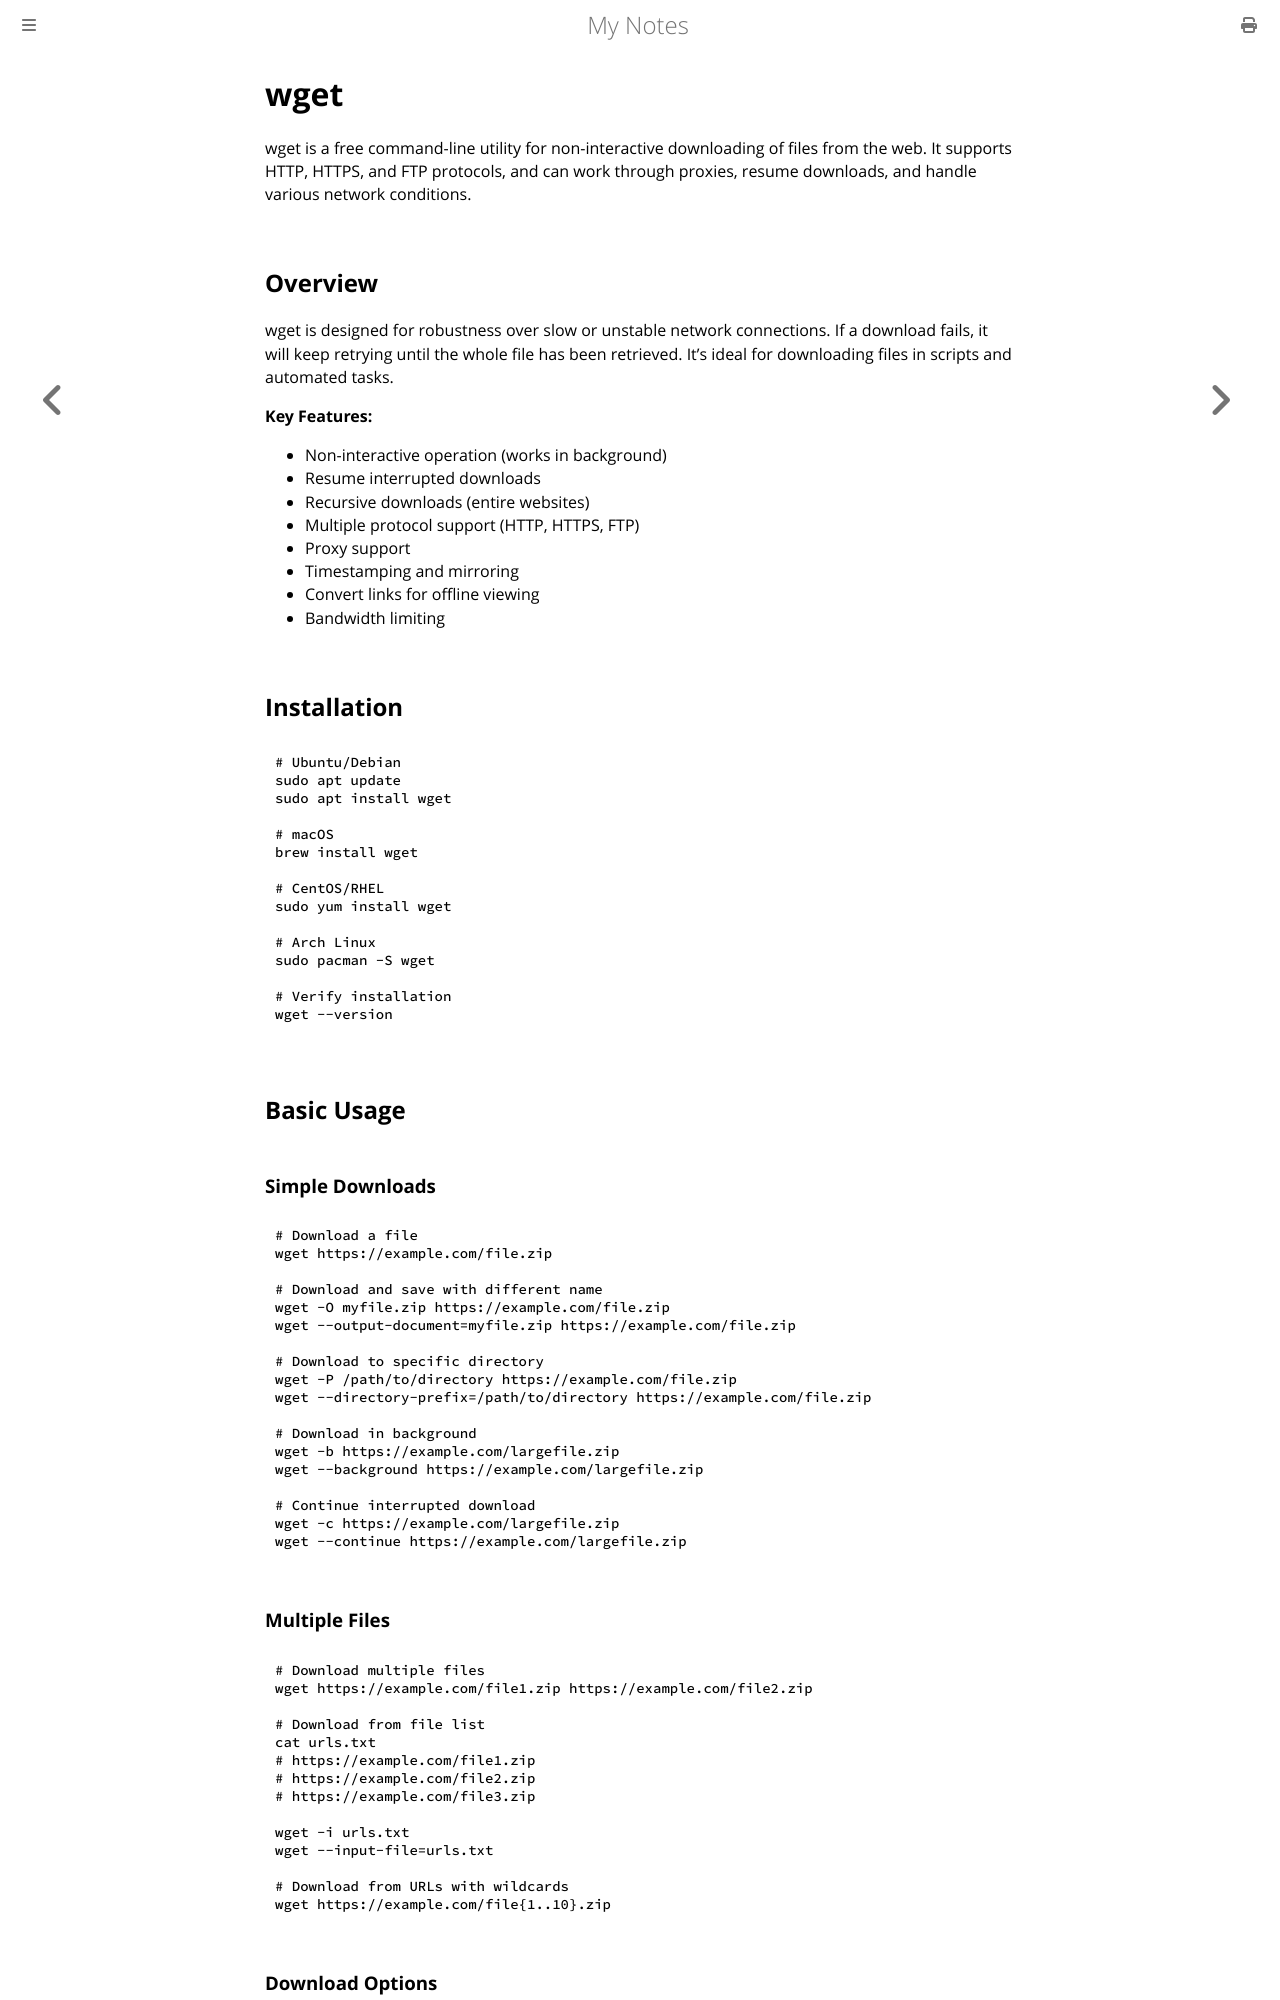

repository: paritystack/notes · page: tools/wget.html · generator: mdbook

# wget

wget is a free command-line utility for non-interactive downloading of files from the web. It supports HTTP, HTTPS, and FTP protocols, and can work through proxies, resume downloads, and handle various network conditions.

## Overview

wget is designed for robustness over slow or unstable network connections. If a download fails, it will keep retrying until the whole file has been retrieved. It's ideal for downloading files in scripts and automated tasks.

**Key Features:**
- Non-interactive operation (works in background)
- Resume interrupted downloads
- Recursive downloads (entire websites)
- Multiple protocol support (HTTP, HTTPS, FTP)
- Proxy support
- Timestamping and mirroring
- Convert links for offline viewing
- Bandwidth limiting

## Installation

```bash
# Ubuntu/Debian
sudo apt update
sudo apt install wget

# macOS
brew install wget

# CentOS/RHEL
sudo yum install wget

# Arch Linux
sudo pacman -S wget

# Verify installation
wget --version
```

## Basic Usage

### Simple Downloads

```bash
# Download a file
wget https://example.com/file.zip

# Download and save with different name
wget -O myfile.zip https://example.com/file.zip
wget --output-document=myfile.zip https://example.com/file.zip

# Download to specific directory
wget -P /path/to/directory https://example.com/file.zip
wget --directory-prefix=/path/to/directory https://example.com/file.zip

# Download in background
wget -b https://example.com/largefile.zip
wget --background https://example.com/largefile.zip

# Continue interrupted download
wget -c https://example.com/largefile.zip
wget --continue https://example.com/largefile.zip
```

### Multiple Files

```bash
# Download multiple files
wget https://example.com/file1.zip https://example.com/file2.zip

# Download from file list
cat urls.txt
# https://example.com/file1.zip
# https://example.com/file2.zip
# https://example.com/file3.zip

wget -i urls.txt
wget --input-file=urls.txt

# Download from URLs with wildcards
wget https://example.com/file{1..10}.zip
```
